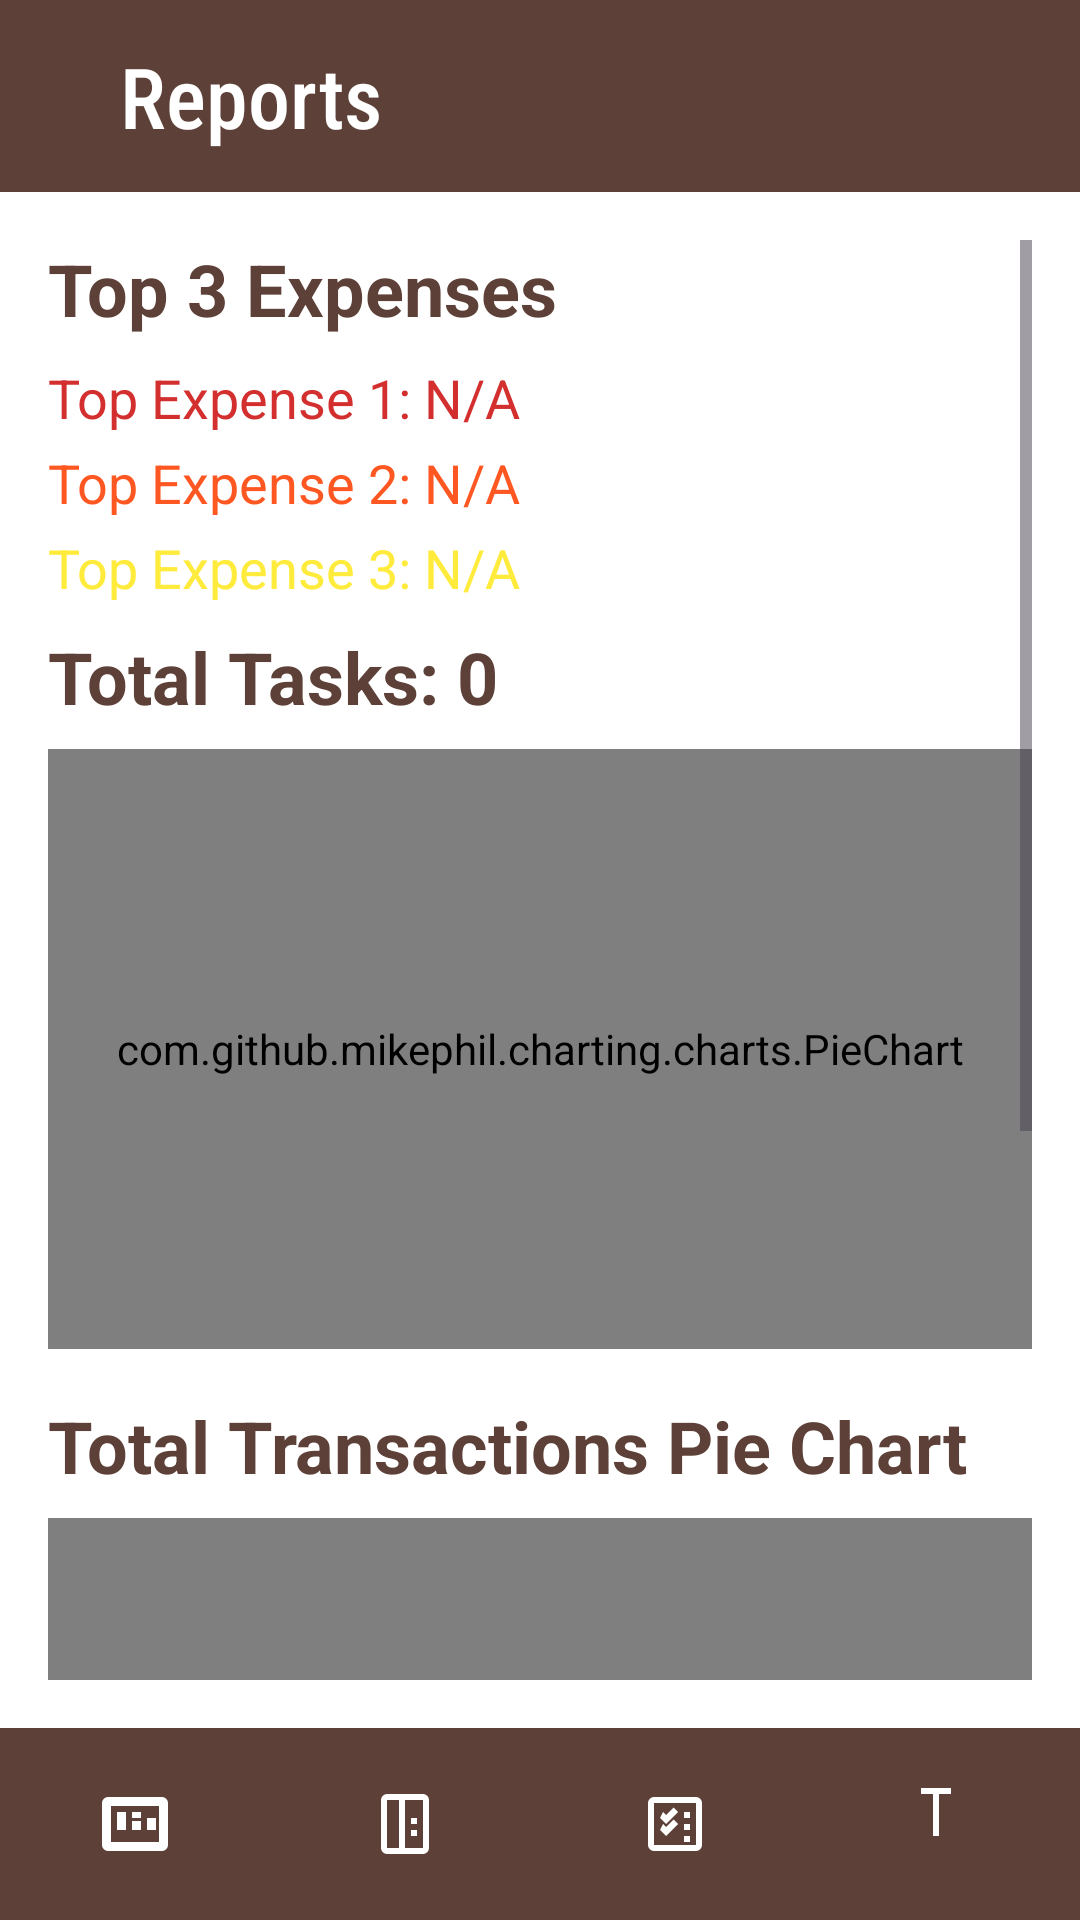

Android layout source for this screen:
<!-- AndroidManifest.xml: application theme Theme.Clarity -->
<!-- res/layout/activity_reports.xml -->
<?xml version="1.0" encoding="utf-8"?>
<androidx.drawerlayout.widget.DrawerLayout
    xmlns:android="http://schemas.android.com/apk/res/android"
    xmlns:app="http://schemas.android.com/apk/res-auto"
    android:id="@+id/dlReportMainPage"
    android:layout_width="match_parent"
    android:layout_height="match_parent"
    android:fitsSystemWindows="true"
    android:background="@color/beige_background">

    <androidx.coordinatorlayout.widget.CoordinatorLayout
        android:layout_width="match_parent"
        android:layout_height="match_parent"
        android:fitsSystemWindows="true">

        <LinearLayout
            android:layout_width="match_parent"
            android:layout_height="match_parent"
            android:orientation="vertical"
            android:fitsSystemWindows="true">

            
            <androidx.appcompat.widget.Toolbar
                android:id="@+id/tbReportTopToolbar"
                android:layout_width="match_parent"
                android:layout_height="?attr/actionBarSize"
                android:background="@color/brown_toolbar"
                android:theme="@style/ThemeOverlay.AppCompat.Dark.ActionBar">

                <ImageButton
                    android:id="@+id/ibReportMenu"
                    android:layout_width="wrap_content"
                    android:layout_height="wrap_content"
                    android:background="?attr/selectableItemBackgroundBorderless"
                    android:src="@drawable/ic_menu"
                    android:layout_gravity="start|center"
                    android:padding="8dp"
                    app:tint="@color/white"/>

                <TextView
                    android:id="@+id/tvReportToolbarTitle"
                    android:layout_width="wrap_content"
                    android:layout_height="wrap_content"
                    android:text="Reports"
                    android:textSize="28sp"
                    android:fontFamily="sans-serif-condensed-medium"
                    android:textColor="@color/white"
                    android:layout_gravity="start|center"
                    android:padding="8dp"/>
            </androidx.appcompat.widget.Toolbar>

            
            <ScrollView
                android:layout_width="match_parent"
                android:layout_height="0dp"
                android:layout_weight="1"
                android:padding="16dp"
                android:background="@color/white">

                <LinearLayout
                    android:id="@+id/llReportContent"
                    android:layout_width="match_parent"
                    android:layout_height="wrap_content"
                    android:orientation="vertical">


                    <TextView
                        android:layout_width="match_parent"
                        android:layout_height="wrap_content"
                        android:text="Top 3 Expenses"
                        android:textColor="@color/brown_text"
                        android:textSize="24dp"
                        android:textStyle="bold"

                        android:paddingBottom="8dp"/>


                    
                    <TextView
                        android:id="@+id/tvTopExpense1"
                        android:layout_width="match_parent"
                        android:layout_height="wrap_content"
                        android:text="Top Expense 1: N/A"
                        android:textColor="@color/error_red"
                        android:textSize="18sp"
                        android:paddingBottom="4dp"/>

                    <TextView
                        android:id="@+id/tvTopExpense2"
                        android:layout_width="match_parent"
                        android:layout_height="wrap_content"
                        android:text="Top Expense 2: N/A"
                        android:textColor="@color/orange"
                        android:textSize="18sp"
                        android:paddingBottom="4dp"/>

                    <TextView
                        android:id="@+id/tvTopExpense3"
                        android:layout_width="match_parent"
                        android:layout_height="wrap_content"
                        android:text="Top Expense 3: N/A"
                        android:textColor="@color/yellow"
                        android:textSize="18sp"
                        android:paddingBottom="8dp"/>

                    
                    <TextView
                        android:id="@+id/totalTasks"
                        android:layout_width="match_parent"
                        android:layout_height="wrap_content"
                        android:text="Total Tasks: 0"
                        android:textColor="@color/brown_text"
                        android:textSize="24dp"
                        android:textStyle="bold"

                        android:paddingBottom="8dp"/>

                    <com.github.mikephil.charting.charts.PieChart
                        android:id="@+id/tasksChart"
                        android:layout_width="match_parent"

                        android:layout_height="200dp"/>

                    
                    <TextView
                        android:id="@+id/totalExpenses"
                        android:layout_width="match_parent"
                        android:layout_height="wrap_content"
                        android:text="Total Transactions Pie Chart"
                        android:textColor="@color/brown_text"
                        android:textSize="24dp"
                        android:textStyle="bold"
                        android:paddingTop="16dp"
                        android:paddingBottom="8dp"/>

                    <com.github.mikephil.charting.charts.PieChart
                        android:id="@+id/expenseChart"
                        android:layout_width="match_parent"
                        android:layout_height="200dp"/>




                    
                    <TextView
                        android:layout_width="match_parent"
                        android:layout_height="wrap_content"
                        android:text="Resources statistics:"
                        android:textColor="@color/brown_text"
                        android:textSize="24dp"
                        android:textStyle="bold"
                        android:paddingBottom="8dp"/>


                    <TextView
                        android:id="@+id/totalImages"
                        android:layout_width="match_parent"
                        android:layout_height="wrap_content"
                        android:text="Total Images: 0"
                        android:textColor="@color/brown_text"
                        android:textSize="18sp"
                        android:paddingTop="16dp"
                        android:paddingBottom="8dp"/>

                    <TextView
                        android:id="@+id/totalTasksInfo"
                        android:layout_width="match_parent"
                        android:layout_height="wrap_content"
                        android:text="Total Tasks: 0"
                        android:textColor="@color/brown_text"
                        android:textSize="18sp"
                        android:paddingBottom="8dp"/>

                    <TextView
                        android:id="@+id/totalTextBlocks"
                        android:layout_width="match_parent"
                        android:layout_height="wrap_content"
                        android:text="Total Text Blocks: 0"
                        android:textColor="@color/brown_text"
                        android:textSize="18sp"
                        android:paddingBottom="8dp"/>

                    <TextView
                        android:id="@+id/totalPages"
                        android:layout_width="match_parent"
                        android:layout_height="wrap_content"
                        android:text="Total Pages: 0"
                        android:textColor="@color/brown_text"
                        android:textSize="18sp"
                        android:paddingBottom="8dp"/>
                </LinearLayout>

            </ScrollView>

            
            <LinearLayout
                android:id="@+id/tbRpaBottomToolbar"
                android:orientation="horizontal"
                android:layout_width="match_parent"
                android:layout_height="?attr/actionBarSize"
                android:background="@color/brown_toolbar"
                android:theme="@style/ThemeOverlay.AppCompat.Dark.ActionBar">

                <ImageButton
                    android:id="@+id/ibRpaRpa"
                    android:layout_width="0dp"
                    android:layout_weight="1"
                    android:layout_height="match_parent"
                    android:background="?attr/selectableItemBackgroundBorderless"
                    android:contentDescription="Reports"
                    android:padding="8dp"
                    android:src="@drawable/ic_report"/>

                <ImageButton
                    android:id="@+id/ibRpaDpa"
                    android:layout_width="0dp"
                    android:layout_weight="1"
                    android:layout_height="match_parent"
                    android:background="?attr/selectableItemBackgroundBorderless"
                    android:contentDescription="Diary"
                    android:padding="8dp"
                    android:onClick="toMainActivity"
                    android:src="@drawable/ic_diary"/>

                <ImageButton
                    android:id="@+id/ibRpaTpa"
                    android:layout_width="0dp"
                    android:layout_weight="1"
                    android:layout_height="match_parent"
                    android:background="?attr/selectableItemBackgroundBorderless"
                    android:contentDescription="Tasks"
                    android:padding="8dp"
                    android:onClick="toTaskListActivity"
                    android:src="@drawable/ic_tasks"/>

                <ImageButton
                    android:id="@+id/ibRpaTopa"
                    android:layout_width="0dp"
                    android:layout_weight="1"
                    android:layout_height="match_parent"
                    android:background="?attr/selectableItemBackgroundBorderless"
                    android:contentDescription="Tools"
                    android:padding="8dp"
                    android:onClick="toToolActivity"
                    android:src="@drawable/ic_tools"/>


            </LinearLayout>
        </LinearLayout>
    </androidx.coordinatorlayout.widget.CoordinatorLayout>

    
    <com.google.android.material.navigation.NavigationView
        android:id="@+id/nvReportNavDrawer"
        android:layout_width="wrap_content"
        android:layout_height="match_parent"
        android:layout_gravity="start"
        android:background="@color/beige_light"
        app:headerLayout="@layout/nav_header"
        app:menu="@menu/drawer_menu"/>
</androidx.drawerlayout.widget.DrawerLayout>
<!-- res/layout/nav_header.xml (included above) -->
<?xml version="1.0" encoding="utf-8"?>
<LinearLayout xmlns:android="http://schemas.android.com/apk/res/android"
    android:layout_width="match_parent"
    android:layout_height="wrap_content"
    android:orientation="vertical"
    android:gravity="center_horizontal"
    android:padding="20dp"
    android:background="@color/brown_toolbar"

    android:id="@+id/nav_view"
    android:fitsSystemWindows="true">

    
    <de.hdodenhof.circleimageview.CircleImageView
        android:id="@+id/ciProfilePicture"
        android:layout_width="100dp"
        android:layout_height="100dp"
        android:src="@drawable/ic_done"
        android:contentDescription="Profile Picture"
        android:layout_marginBottom="12dp"
        android:layout_marginStart="12dp"
        android:elevation="6dp"
        android:layout_marginTop="8dp"
        android:layout_gravity="center_vertical"/>


    
    <TextView
        android:id="@+id/tvUsername"
        android:textStyle="bold"
        android:layout_width="match_parent"
        android:layout_height="wrap_content"
        android:text="Username"
        android:textSize="18sp"
        android:textColor="@color/brown_text"
        android:gravity="center"
        android:padding="12dp"
        android:layout_marginBottom="8dp"
        android:background="@drawable/edittext_background"
        android:elevation="4dp"
        android:layout_marginHorizontal="12dp"

        android:backgroundTint="@color/beige_light"
        android:layout_gravity="center_horizontal" />

    
    <TextView
        android:id="@+id/tvUserId"
        android:layout_width="match_parent"
        android:layout_height="wrap_content"
        android:text="User ID"
        android:textStyle="bold"
        android:textSize="16sp"
        android:textColor="@color/brown_hint"
        android:gravity="center"
        android:padding="12dp"
        android:elevation="4dp"
        android:background="@drawable/edittext_background"
        android:layout_marginBottom="12dp"
        android:layout_marginHorizontal="12dp"
        android:backgroundTint="@color/beige_light"
        android:layout_gravity="center_horizontal" />

    
    <Button
        android:id="@+id/bNhLogout"
        android:layout_width="wrap_content"
        android:layout_height="45dp"
        android:text="Logout"
        android:layout_marginStart="12dp"
        android:textColor="@color/white"
        android:backgroundTint="@color/error_red"
        android:padding="10dp"
        android:layout_marginBottom="12dp"
        android:layout_marginTop="16dp"
        android:elevation="4dp"
        android:layout_gravity="center_vertical"
        android:onClick="logout"/>
</LinearLayout>
<!-- resources referenced by this layout -->
<resources>
  <color name="beige_background">#F5EDE0</color>
  <color name="beige_light">#F5E1C8</color>
  <color name="brown_hint">#8D6E63</color>
  <color name="brown_text">#5D4037</color>
  <color name="brown_toolbar">#5D4037</color>
  <color name="error_red">#D32F2F</color>
  <color name="orange">#FF5722</color>
  <color name="white">#FFFFFF</color>
  <color name="yellow">#FFEB3B</color>
  <!-- drawable edittext_background (drawable) -->
  <shape xmlns:android="http://schemas.android.com/apk/res/android"
      android:shape="rectangle">
      <solid android:color="@color/beige_light"/>
      <stroke android:width="1dp" android:color="@color/button_brown"/>
      <corners android:radius="12dp"/>
      <padding
          android:left="12dp"
          android:right="12dp"/>
  </shape>
  <!-- drawable ic_diary (drawable) -->
  <vector xmlns:android="http://schemas.android.com/apk/res/android"
      android:width="24dp"
      android:height="24dp"
      android:viewportWidth="24"
      android:viewportHeight="24">
      <path
          android:fillColor="@color/white"
          android:pathData="M6,2H18A2,2 0 0,1 20,4V20A2,2 0 0,1 18,22H6A2,2 0 0,1 4,20V4A2,2 0 0,1 6,2M18,4H12V20H18V4M10,4H6V20H10V4M14,14H16V16H14V14M14,10H16V12H14V10Z" />
  </vector>
  <!-- drawable ic_report (drawable) -->
  <vector xmlns:android="http://schemas.android.com/apk/res/android"
      android:width="24dp"
      android:height="24dp"
      android:viewportWidth="24"
      android:viewportHeight="24">
      <path
          android:fillColor="@color/white"
          android:pathData="M3,3h18a2,2 0 0,1 2,2v14a2,2 0 0,1 -2,2H3a2,2 0 0,1 -2,-2V5a2,2 0 0,1 2,-2M4,6v12h16V6H4M6,8h3v6H6V8M11,11h3v3h-3v-3M16,10h3v4h-3v-4M11,8h3v2h-3V8Z" />
  </vector>
  <!-- drawable ic_tasks (drawable) -->
  <vector xmlns:android="http://schemas.android.com/apk/res/android"
      android:width="24dp"
      android:height="24dp"
      android:viewportWidth="24"
      android:viewportHeight="24">
      <path
          android:fillColor="@color/white"
          android:pathData="M19,3A2,2 0 0,1 21,5V19A2,2 0 0,1 19,21H5A2,2 0 0,1 3,19V5A2,2 0 0,1 5,3H19M19,5H5V19H19V5M7,10L9,12L13,8L11.5,6.5L9,9L8,8L7,10M7,14L9,16L13,12L11.5,10.5L9,13L8,12L7,14M15,12H17V14H15V12M15,8H17V10H15V8M15,16H17V18H15V16Z" />
  </vector>
  <!-- drawable ic_tools (drawable) -->
  <vector xmlns:android="http://schemas.android.com/apk/res/android"
      android:width="24dp"
      android:height="24dp"
      android:viewportWidth="24"
      android:viewportHeight="24">
      <group
          android:translateX="4"
          android:translateY="2">
          <path
              android:fillColor="@color/white"
              android:pathData="M4,0 L4,14 L6,14 L6,0 L10,0 L10,-2 L0,-2 L0,0 Z"/>
      </group>
  </vector>
  <style name="Theme.Clarity" parent="Base.Theme.Clarity" />
  <color name="button_brown">#8B5E3C</color>
  <style name="Base.Theme.Clarity" parent="Theme.Material3.DayNight.NoActionBar">
          
          <item name="colorPrimary">@color/brown_toolbar</item>
          <item name="colorPrimaryVariant">@color/brown_light</item>
          <item name="colorOnPrimary">@color/white</item>
  
          <item name="colorSecondary">@color/brown_fab</item>
          <item name="colorOnSecondary">@color/white</item>
  
          <item name="android:colorBackground">@color/beige_light</item>
          <item name="android:textColorPrimary">@color/brown_toolbar</item>
          <item name="android:statusBarColor">@color/brown_toolbar</item>
      </style>
  <color name="brown_light">#8D6E63</color>
  <color name="brown_fab">#795548</color>
</resources>
